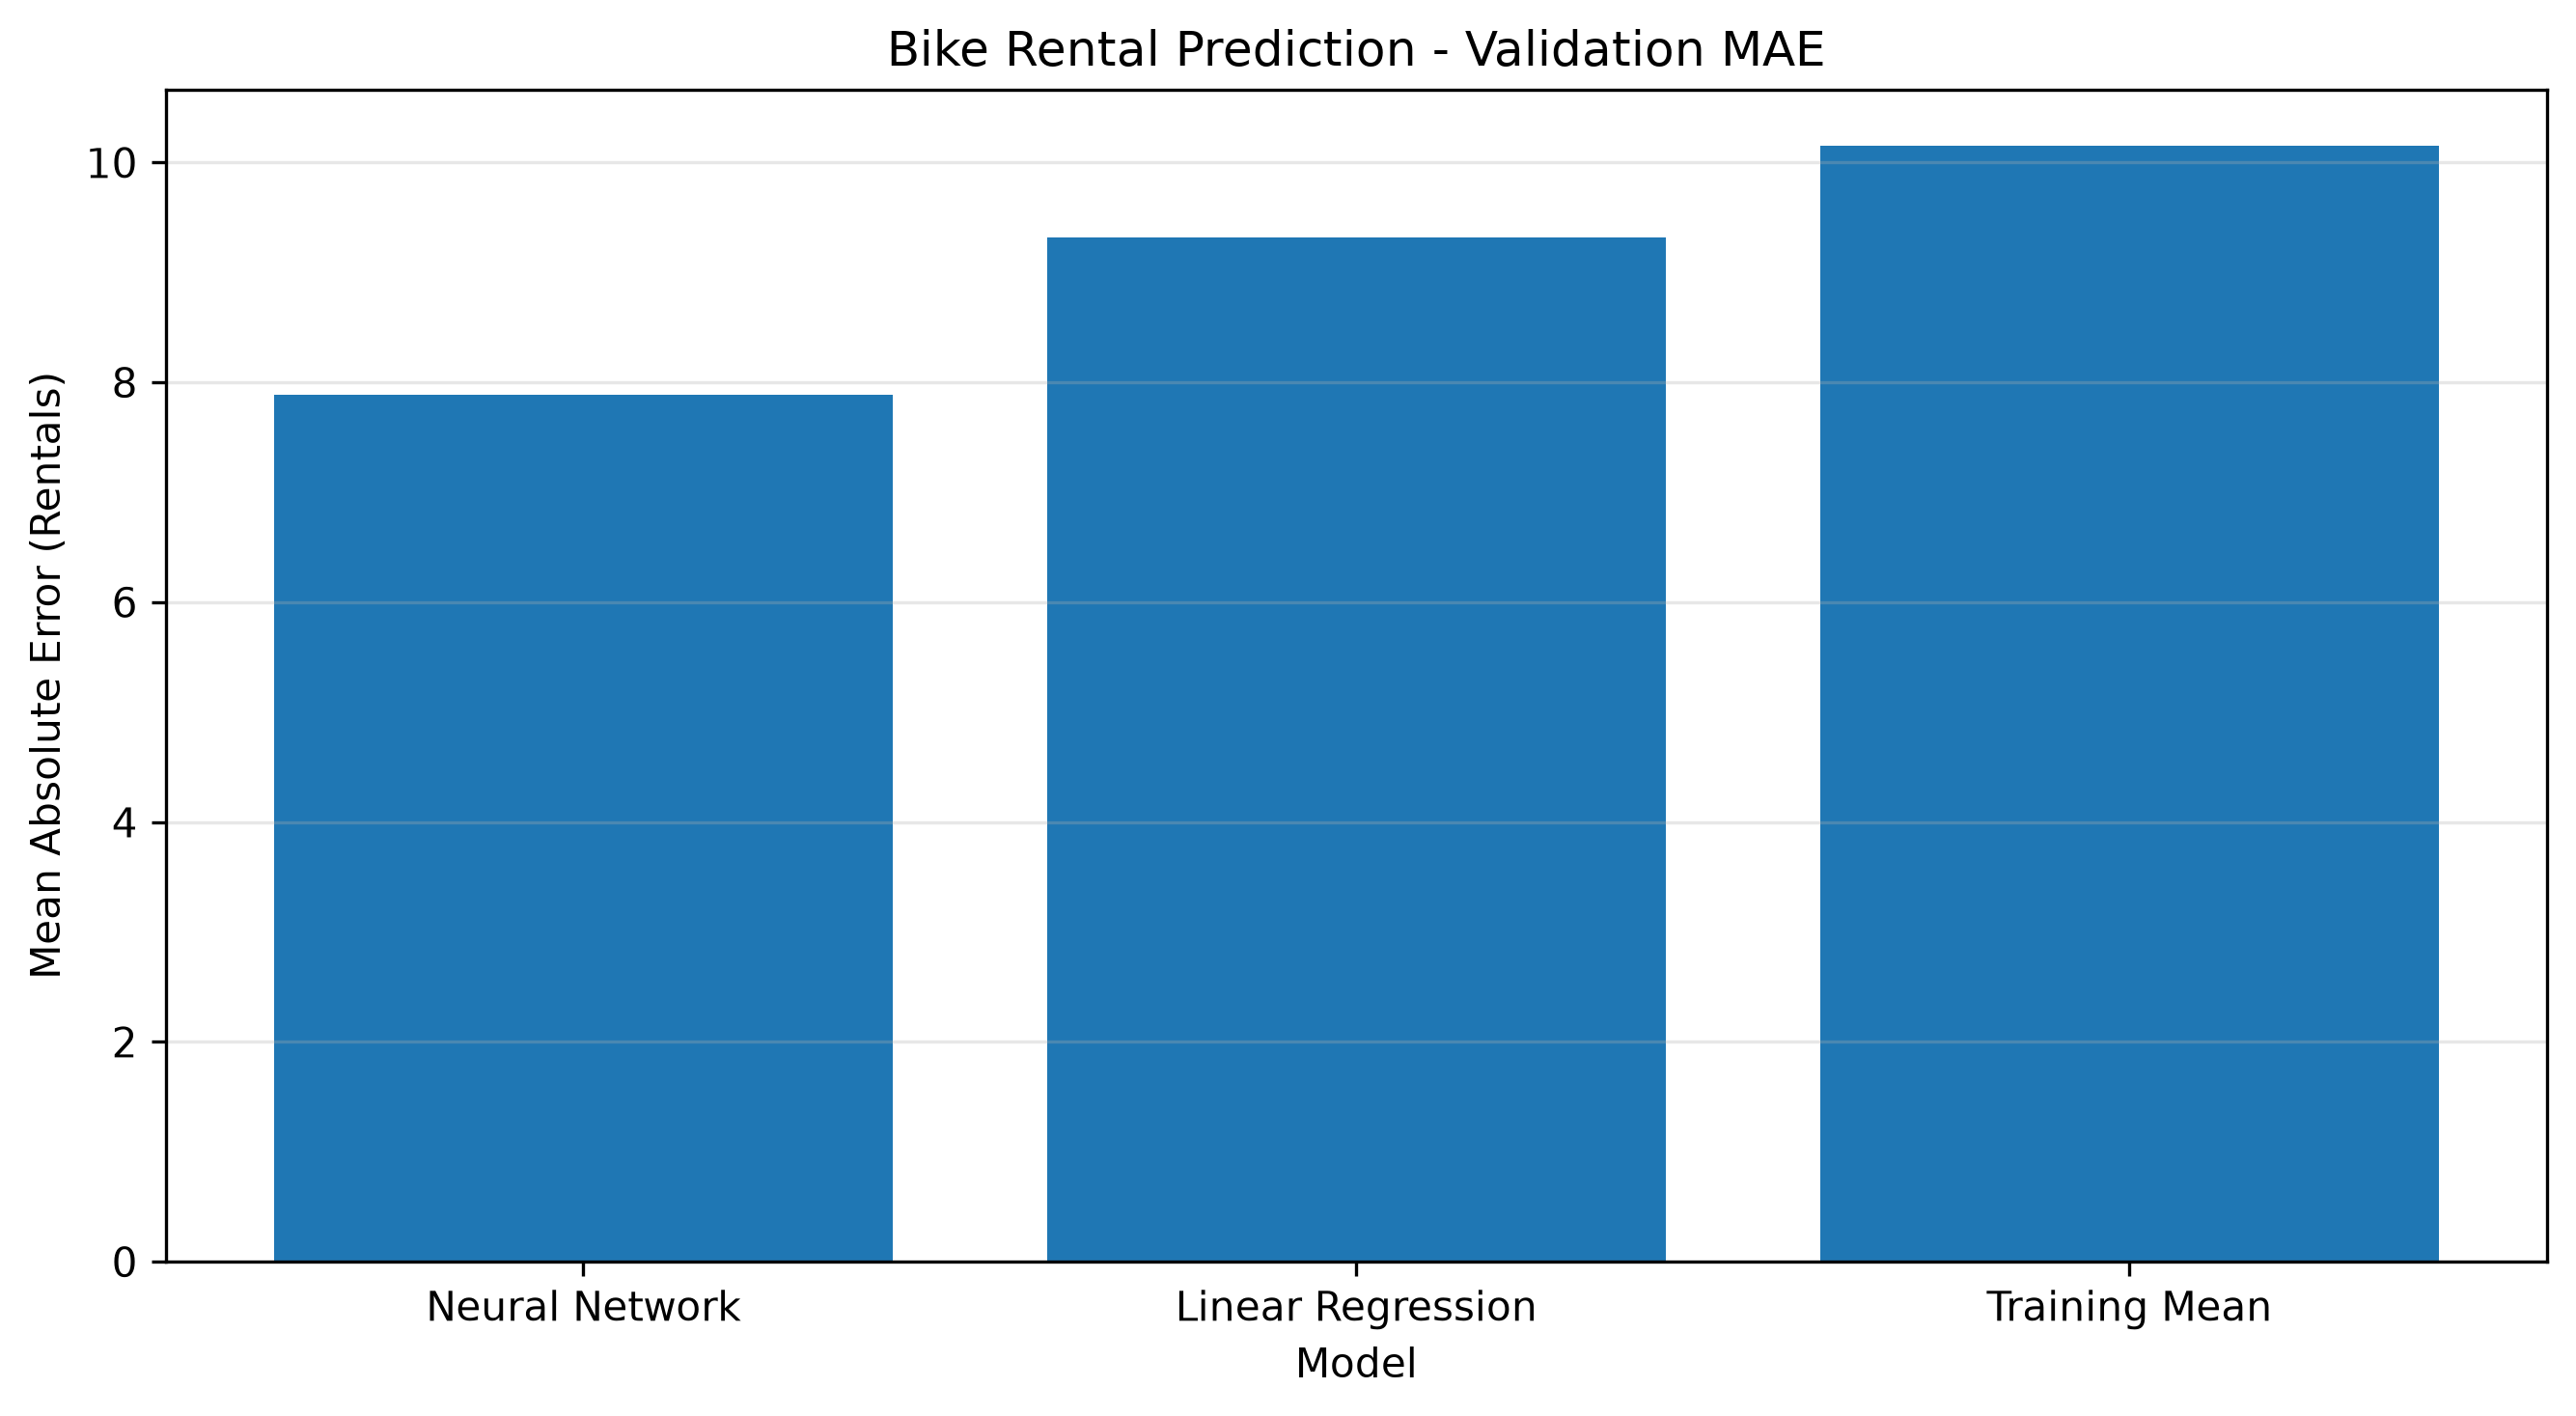

Data behind this chart, as committed beside it:
Model, Validation MAE, Validation MSE
Neural Network, 7.89, 154.9
Linear Regression, 9.317, 189.1
Training Mean, 10.15, 222.3
